The GitHub repository hm24csb1a20/Quantum_Inpired_PSO_Classifcation contains a labelled image folder "Quantum_Inpired_PSO_Classifcation" with 4 categories: fog non-smoke, fog smoke, non-smoke, smoke. Examples follow, each with its label.

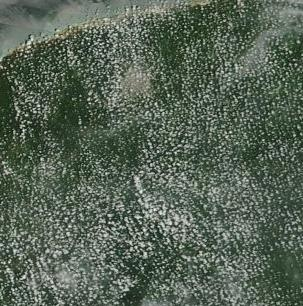
Label: non-smoke

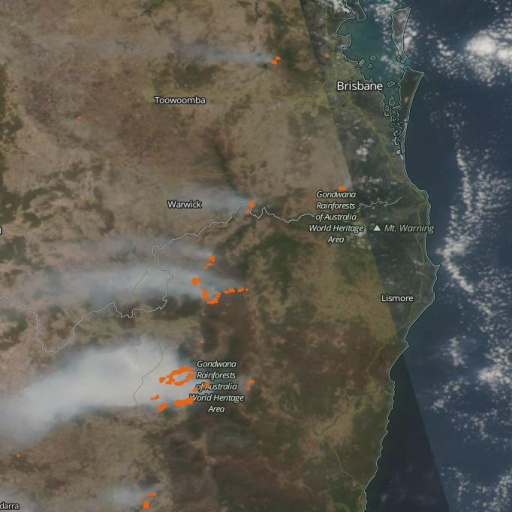
Label: smoke

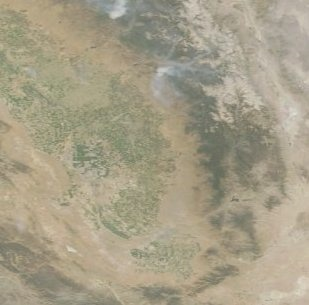
Label: fog smoke

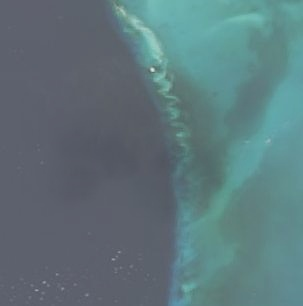
Label: fog non-smoke

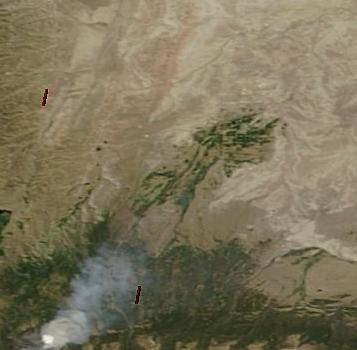
Label: smoke

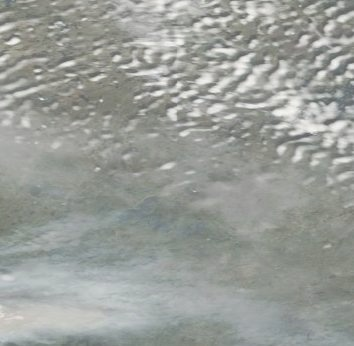
Label: fog smoke
